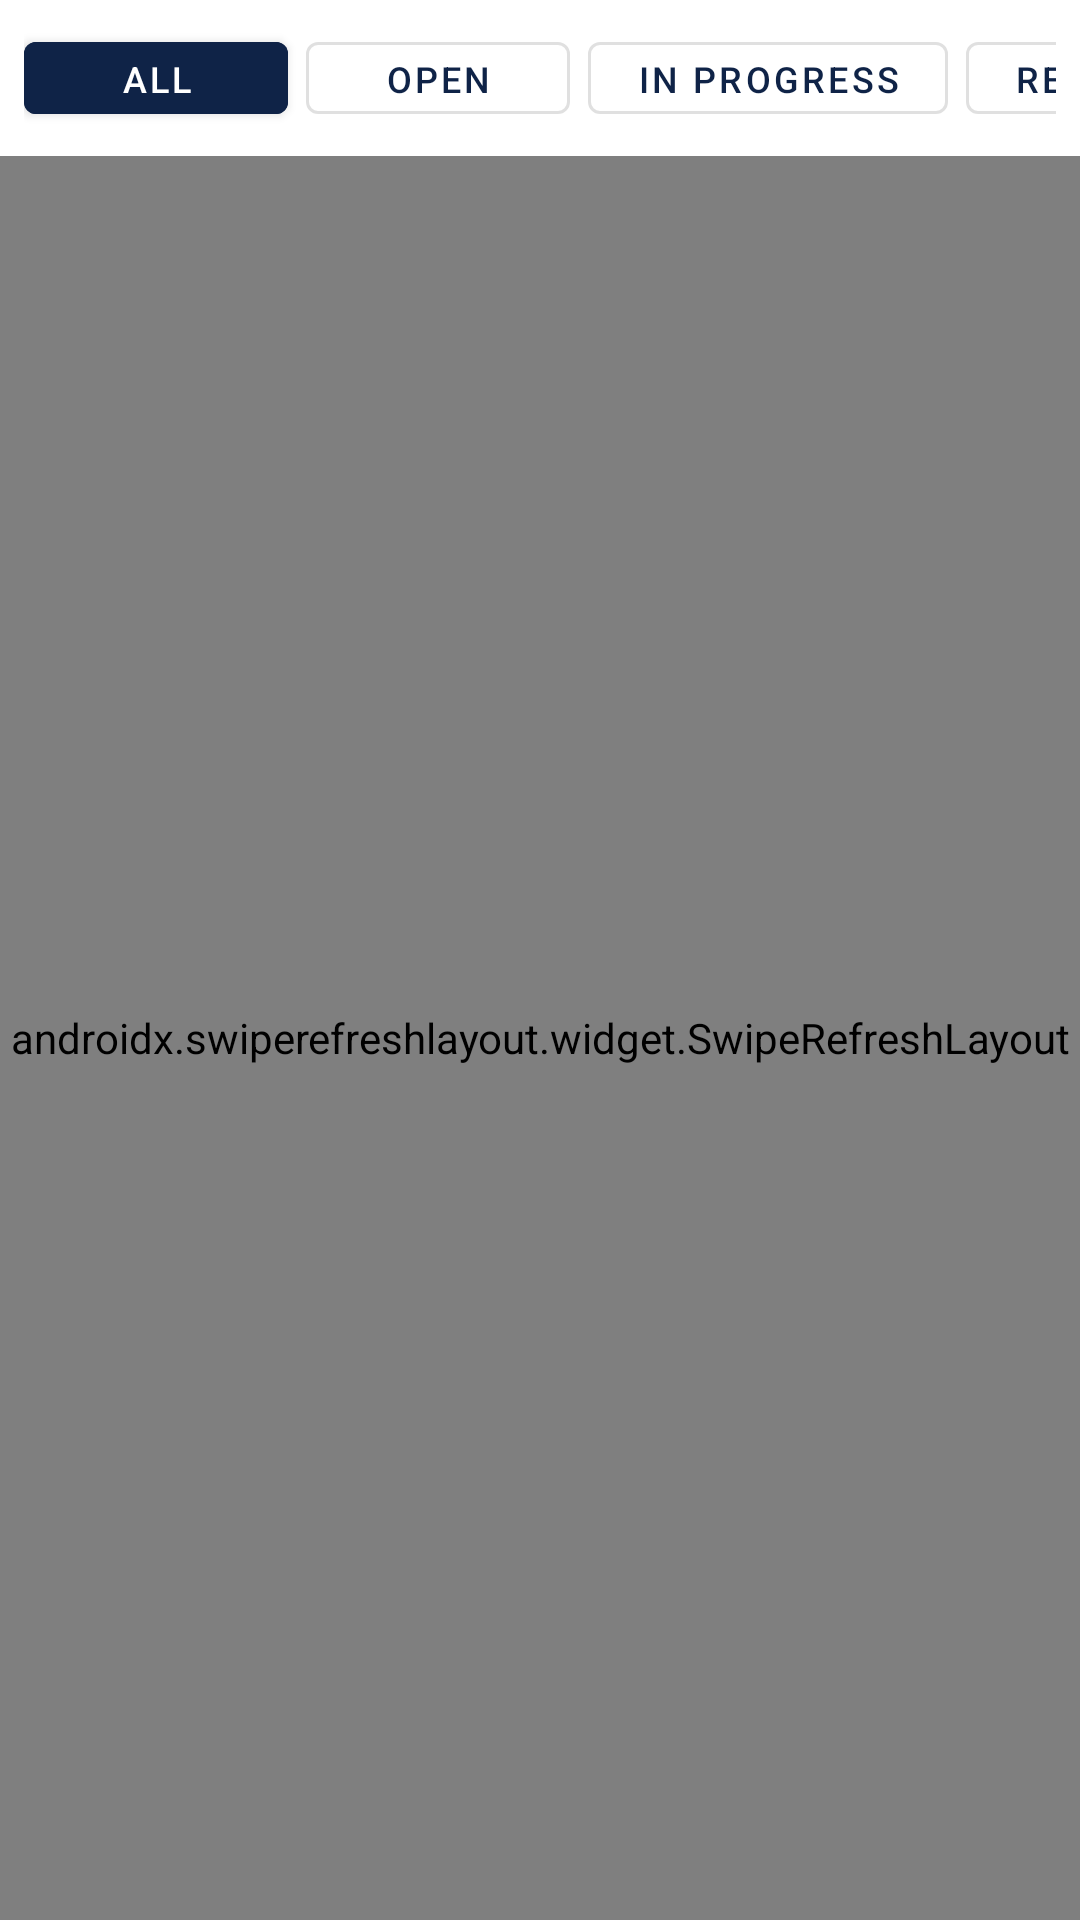

Produce the Android XML layout that renders to this screen, including the resource entries it uses.
<!-- AndroidManifest.xml: application theme Theme.SmartCampus -->
<!-- res/layout/activity_my_complaints.xml -->
<?xml version="1.0" encoding="utf-8"?>
<LinearLayout xmlns:android="http://schemas.android.com/apk/res/android"
    xmlns:app="http://schemas.android.com/apk/res-auto"
    android:layout_width="match_parent"
    android:layout_height="match_parent"
    android:orientation="vertical"
    android:background="@color/bg_light">

    
    <HorizontalScrollView
        android:layout_width="match_parent"
        android:layout_height="wrap_content"
        android:padding="8dp"
        android:scrollbars="none"
        android:background="@color/white">

        <LinearLayout
            android:layout_width="wrap_content"
            android:layout_height="wrap_content"
            android:orientation="horizontal">

            <Button
                android:id="@+id/btnFilterAll"
                android:layout_width="wrap_content"
                android:layout_height="36dp"
                android:text="All"
                android:textSize="12sp"
                android:backgroundTint="@color/primary_navy"
                android:textColor="@color/white"
                android:layout_marginEnd="6dp" />

            <Button
                android:id="@+id/btnFilterOpen"
                android:layout_width="wrap_content"
                android:layout_height="36dp"
                android:text="Open"
                android:textSize="12sp"
                style="@style/Widget.MaterialComponents.Button.OutlinedButton"
                android:layout_marginEnd="6dp" />

            <Button
                android:id="@+id/btnFilterProgress"
                android:layout_width="wrap_content"
                android:layout_height="36dp"
                android:text="In Progress"
                android:textSize="12sp"
                style="@style/Widget.MaterialComponents.Button.OutlinedButton"
                android:layout_marginEnd="6dp" />

            <Button
                android:id="@+id/btnFilterResolved"
                android:layout_width="wrap_content"
                android:layout_height="36dp"
                android:text="Resolved"
                android:textSize="12sp"
                style="@style/Widget.MaterialComponents.Button.OutlinedButton" />
        </LinearLayout>
    </HorizontalScrollView>

    
    <androidx.swiperefreshlayout.widget.SwipeRefreshLayout
        android:id="@+id/swipeRefresh"
        android:layout_width="match_parent"
        android:layout_height="match_parent">

        <FrameLayout
            android:layout_width="match_parent"
            android:layout_height="match_parent">

            <androidx.recyclerview.widget.RecyclerView
                android:id="@+id/rvComplaints"
                android:layout_width="match_parent"
                android:layout_height="match_parent"
                android:paddingVertical="6dp" />

            <TextView
                android:id="@+id/tvEmpty"
                android:layout_width="wrap_content"
                android:layout_height="wrap_content"
                android:layout_gravity="center"
                android:text="No complaints found in this category."
                android:textColor="@color/text_muted"
                android:visibility="gone" />
        </FrameLayout>
    </androidx.swiperefreshlayout.widget.SwipeRefreshLayout>
</LinearLayout>
<!-- resources referenced by this layout -->
<resources>
  <color name="bg_light">#F8FAFC</color>
  <color name="primary_navy">#0F2347</color>
  <color name="text_muted">#94A3B8</color>
  <color name="white">#FFFFFF</color>
  <style name="Theme.SmartCampus" parent="Theme.MaterialComponents.DayNight.DarkActionBar">
          
          <item name="colorPrimary">@color/primary_navy</item>
          <item name="colorPrimaryVariant">@color/primary_navy_dark</item>
          <item name="colorOnPrimary">@color/white</item>
          
          <item name="colorSecondary">@color/secondary_blue</item>
          <item name="colorSecondaryVariant">@color/accent_blue</item>
          <item name="colorOnSecondary">@color/white</item>
          
          <item name="android:statusBarColor">?attr/colorPrimaryVariant</item>
          
          <item name="android:windowBackground">@color/bg_light</item>
      </style>
  <color name="primary_navy_dark">#0A1832</color>
  <color name="secondary_blue">#2563EB</color>
  <color name="accent_blue">#3B82F6</color>
</resources>
